Photos from the image-classification dataset "data" in the GitHub repository alba-k/coffee-roast-classifier. Its 7 classes are: claro, medio, medio oscuro, nada otro, oscuro, quemado, verde.

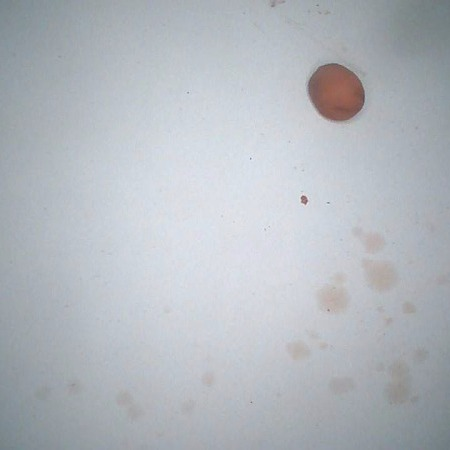
Label: medio

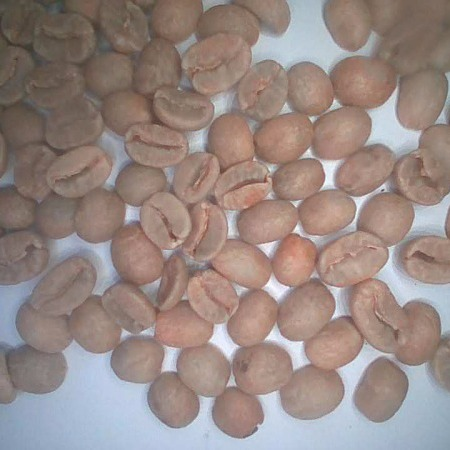
Label: verde

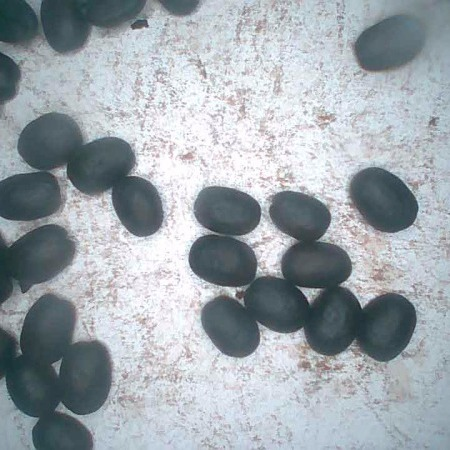
Label: quemado

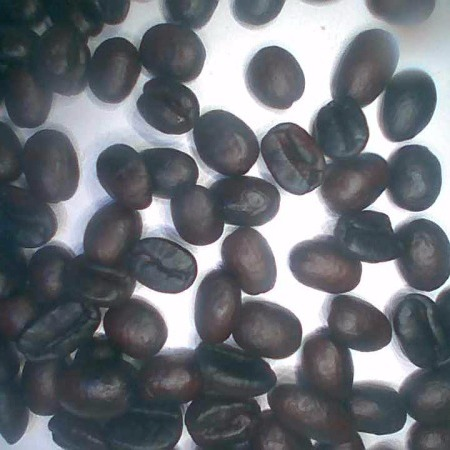
Label: oscuro

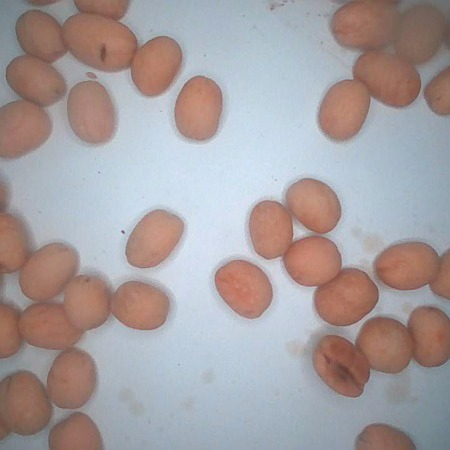
Label: claro

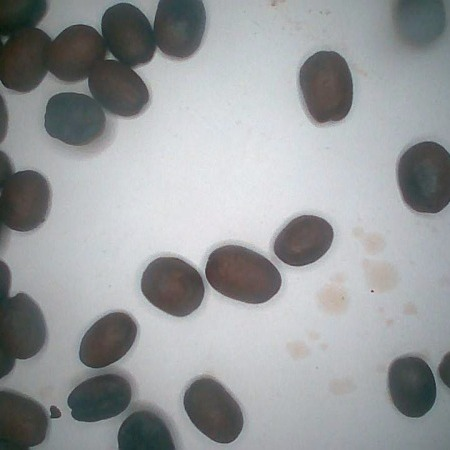
Label: medio oscuro
